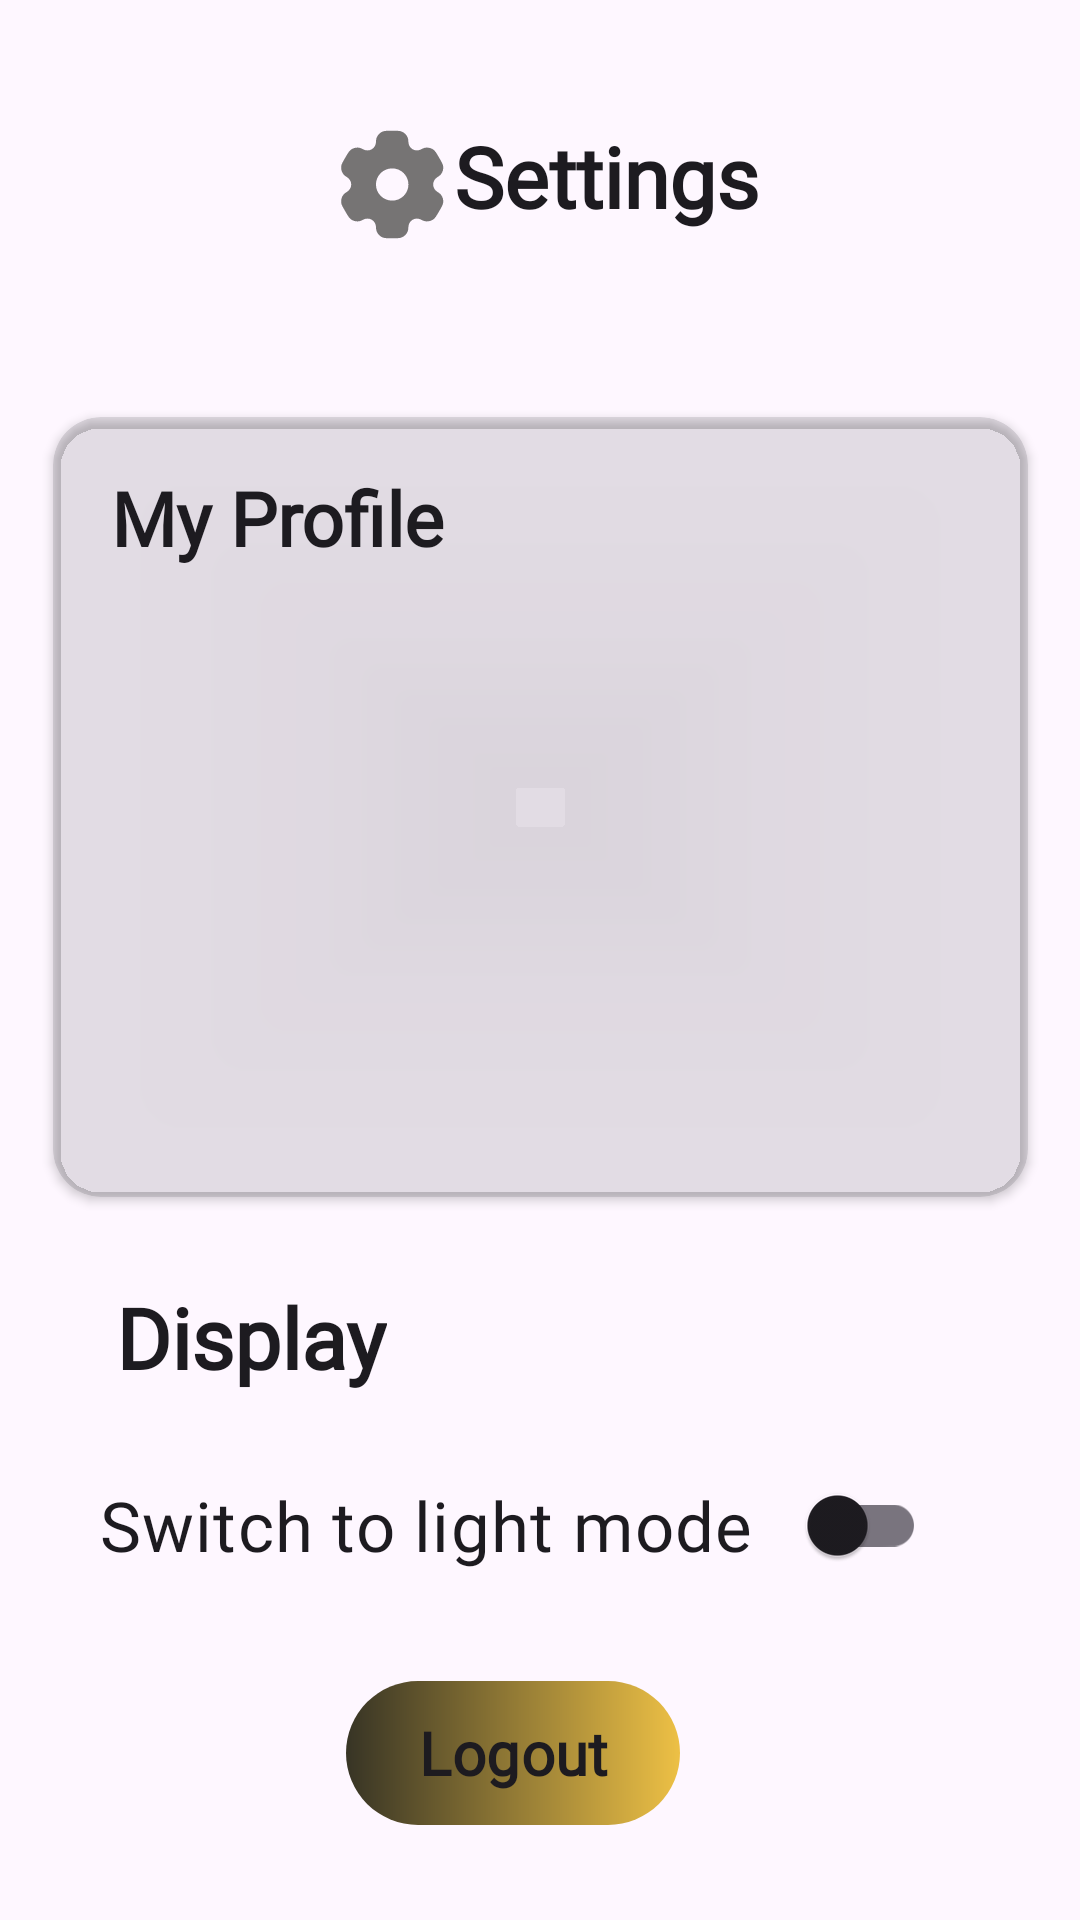

Layout XML and referenced resources for this Android screen:
<!-- AndroidManifest.xml: application theme Theme.Axios -->
<!-- res/layout/fragment_settings.xml -->
<?xml version="1.0" encoding="utf-8"?>
<androidx.constraintlayout.widget.ConstraintLayout xmlns:android="http://schemas.android.com/apk/res/android"
    xmlns:tools="http://schemas.android.com/tools"
    android:layout_width="match_parent"
    android:layout_height="match_parent"
    xmlns:app="http://schemas.android.com/apk/res-auto"
    android:id="@+id/homeFragment">
    <ScrollView
        android:layout_width="match_parent"
        android:layout_height="match_parent"
        android:fillViewport="true"
        >

        <androidx.constraintlayout.widget.ConstraintLayout
            android:layout_width="match_parent"
            android:layout_height="wrap_content"
            android:paddingBottom="20dp">


            <TextView
                android:id="@+id/settings"
                android:layout_width="wrap_content"
                android:layout_height="wrap_content"
                android:layout_marginTop="40dp"
                android:drawableStart="@drawable/settings_svgrepo_com"
                android:fontFamily="@font/playfair_display"
                android:text="Settings"
                android:textAlignment="center"
                android:textColor="?attr/colorOnBackground"
                android:textSize="28sp"
                android:textStyle="bold"
                app:layout_constraintEnd_toEndOf="parent"
                app:layout_constraintHorizontal_bias="0.503"
                app:layout_constraintStart_toStartOf="parent"
                app:layout_constraintTop_toTopOf="parent" />

            <androidx.cardview.widget.CardView
                android:id="@+id/cardView2"
                android:layout_width="325dp"
                android:layout_height="260dp"
                android:layout_marginTop="56dp"
                android:background="@color/material_on_surface_stroke"
                app:cardBackgroundColor="@color/material_on_surface_stroke"
                app:cardCornerRadius="16dp"
                app:layout_constraintEnd_toEndOf="parent"
                app:layout_constraintStart_toStartOf="parent"
                app:layout_constraintTop_toBottomOf="@+id/settings">

                <androidx.constraintlayout.widget.ConstraintLayout
                    android:layout_width="311dp"
                    android:layout_height="249dp">

                    <TextView
                        android:id="@+id/textView3"
                        android:layout_width="wrap_content"
                        android:layout_height="wrap_content"
                        android:fontFamily="@font/playfair_display"
                        android:text="My Profile"
                        android:textAlignment="center"
                        android:textColor="?attr/colorOnBackground"
                        android:textSize="25sp"
                        android:textStyle="bold"
                        app:layout_constraintBottom_toBottomOf="parent"
                        app:layout_constraintEnd_toEndOf="parent"
                        app:layout_constraintHorizontal_bias="0.095"
                        app:layout_constraintStart_toStartOf="parent"
                        app:layout_constraintTop_toTopOf="parent"
                        app:layout_constraintVertical_bias="0.077" />

                    <TextView
                        android:id="@+id/name"
                        android:layout_width="wrap_content"
                        android:layout_height="wrap_content"
                        android:layout_marginTop="24dp"
                        android:fontFamily="@font/playfair_display"
                        android:textAlignment="center"
                        android:textColor="?attr/colorOnBackground"
                        android:textSize="22sp"
                        android:textStyle="bold"
                        app:layout_constraintEnd_toEndOf="parent"
                        app:layout_constraintHorizontal_bias="0.498"
                        app:layout_constraintStart_toStartOf="parent"
                        app:layout_constraintTop_toBottomOf="@+id/textView3" />

                    <TextView
                        android:id="@+id/studentRole"
                        android:layout_width="wrap_content"
                        android:layout_height="wrap_content"
                        android:layout_marginTop="32dp"
                        android:fontFamily="@font/playfair_display"
                        android:textAlignment="center"
                        android:textColor="?attr/colorOnBackground"
                        android:textSize="22sp"
                        android:textStyle="bold"
                        app:layout_constraintEnd_toEndOf="parent"
                        app:layout_constraintHorizontal_bias="0.501"
                        app:layout_constraintStart_toStartOf="parent"
                        app:layout_constraintTop_toBottomOf="@+id/rollNo"
                        app:layout_constraintVertical_bias="0.58" />

                    <TextView
                        android:id="@+id/rollNo"
                        android:layout_width="wrap_content"
                        android:layout_height="wrap_content"
                        android:layout_marginTop="32dp"
                        android:fontFamily="@font/playfair_display"
                        android:textAlignment="center"
                        android:textColor="?attr/colorOnBackground"
                        android:textSize="22sp"
                        android:textStyle="bold"
                        app:layout_constraintEnd_toEndOf="parent"
                        app:layout_constraintHorizontal_bias="0.501"
                        app:layout_constraintStart_toStartOf="parent"
                        app:layout_constraintTop_toBottomOf="@+id/name" />


                </androidx.constraintlayout.widget.ConstraintLayout>
            </androidx.cardview.widget.CardView>

            <TextView
                android:id="@+id/display"
                android:layout_width="wrap_content"
                android:layout_height="wrap_content"
                android:layout_marginTop="28dp"
                android:fontFamily="@font/playfair_display"
                android:text="Display"
                android:textAlignment="center"
                android:textColor="?attr/colorOnBackground"
                android:textSize="28sp"
                android:textStyle="bold"
                app:layout_constraintEnd_toEndOf="parent"
                app:layout_constraintHorizontal_bias="0.143"
                app:layout_constraintStart_toStartOf="parent"
                app:layout_constraintTop_toBottomOf="@+id/cardView2" />


            <androidx.appcompat.widget.SwitchCompat
                android:id="@+id/switch1"
                android:layout_width="wrap_content"
                android:layout_height="wrap_content"
                android:layout_marginTop="20dp"

                android:fontFamily="@font/playfair_display"
                android:text="Switch to light mode   "
                android:textAlignment="center"
                android:textColor="?attr/colorOnBackground"
                android:textSize="23sp"
                app:layout_constraintEnd_toEndOf="parent"
                app:layout_constraintHorizontal_bias="0.39"
                app:layout_constraintStart_toStartOf="parent"
                app:layout_constraintTop_toBottomOf="@+id/display" />

            <com.google.android.material.button.MaterialButton
                android:id="@+id/btnLogout"
                android:layout_width="wrap_content"
                android:layout_height="wrap_content"
                android:layout_marginTop="28dp"
                android:background="@drawable/button"
                android:fontFamily="@font/playfair_display"
                android:text="Logout"
                android:textAlignment="center"
                android:textColor="?attr/colorOnBackground"
                android:textSize="20sp"
                android:textStyle="bold"
                app:backgroundTint="@null"
                app:layout_constraintEnd_toEndOf="@+id/switch1"
                app:layout_constraintStart_toStartOf="@+id/switch1"
                app:layout_constraintTop_toBottomOf="@+id/switch1" />
        </androidx.constraintlayout.widget.ConstraintLayout></ScrollView>

</androidx.constraintlayout.widget.ConstraintLayout>
<!-- resources referenced by this layout -->
<resources>
  <!-- drawable button (drawable) -->
  <?xml version="1.0" encoding="utf-8"?>
  <shape xmlns:android="http://schemas.android.com/apk/res/android"
      android:shape="rectangle"
      >
  
      <gradient
          android:endColor="#EDC045"   android:startColor="#373425"     android:angle="0"
          android:type="linear"
          />
  
      <corners android:radius="24dp" /> <padding
      android:left="16dp"
      android:right="16dp"
      android:top="8dp"
      android:bottom="8dp" />
  </shape>
  <!-- drawable settings_svgrepo_com: vector/xml drawable (drawable, 2238 chars, omitted) -->
  <style name="Theme.Axios" parent="Base.Theme.Axios" />
  <style name="Base.Theme.Axios" parent="Theme.Material3.DayNight.NoActionBar">
          
          
      </style>
</resources>
